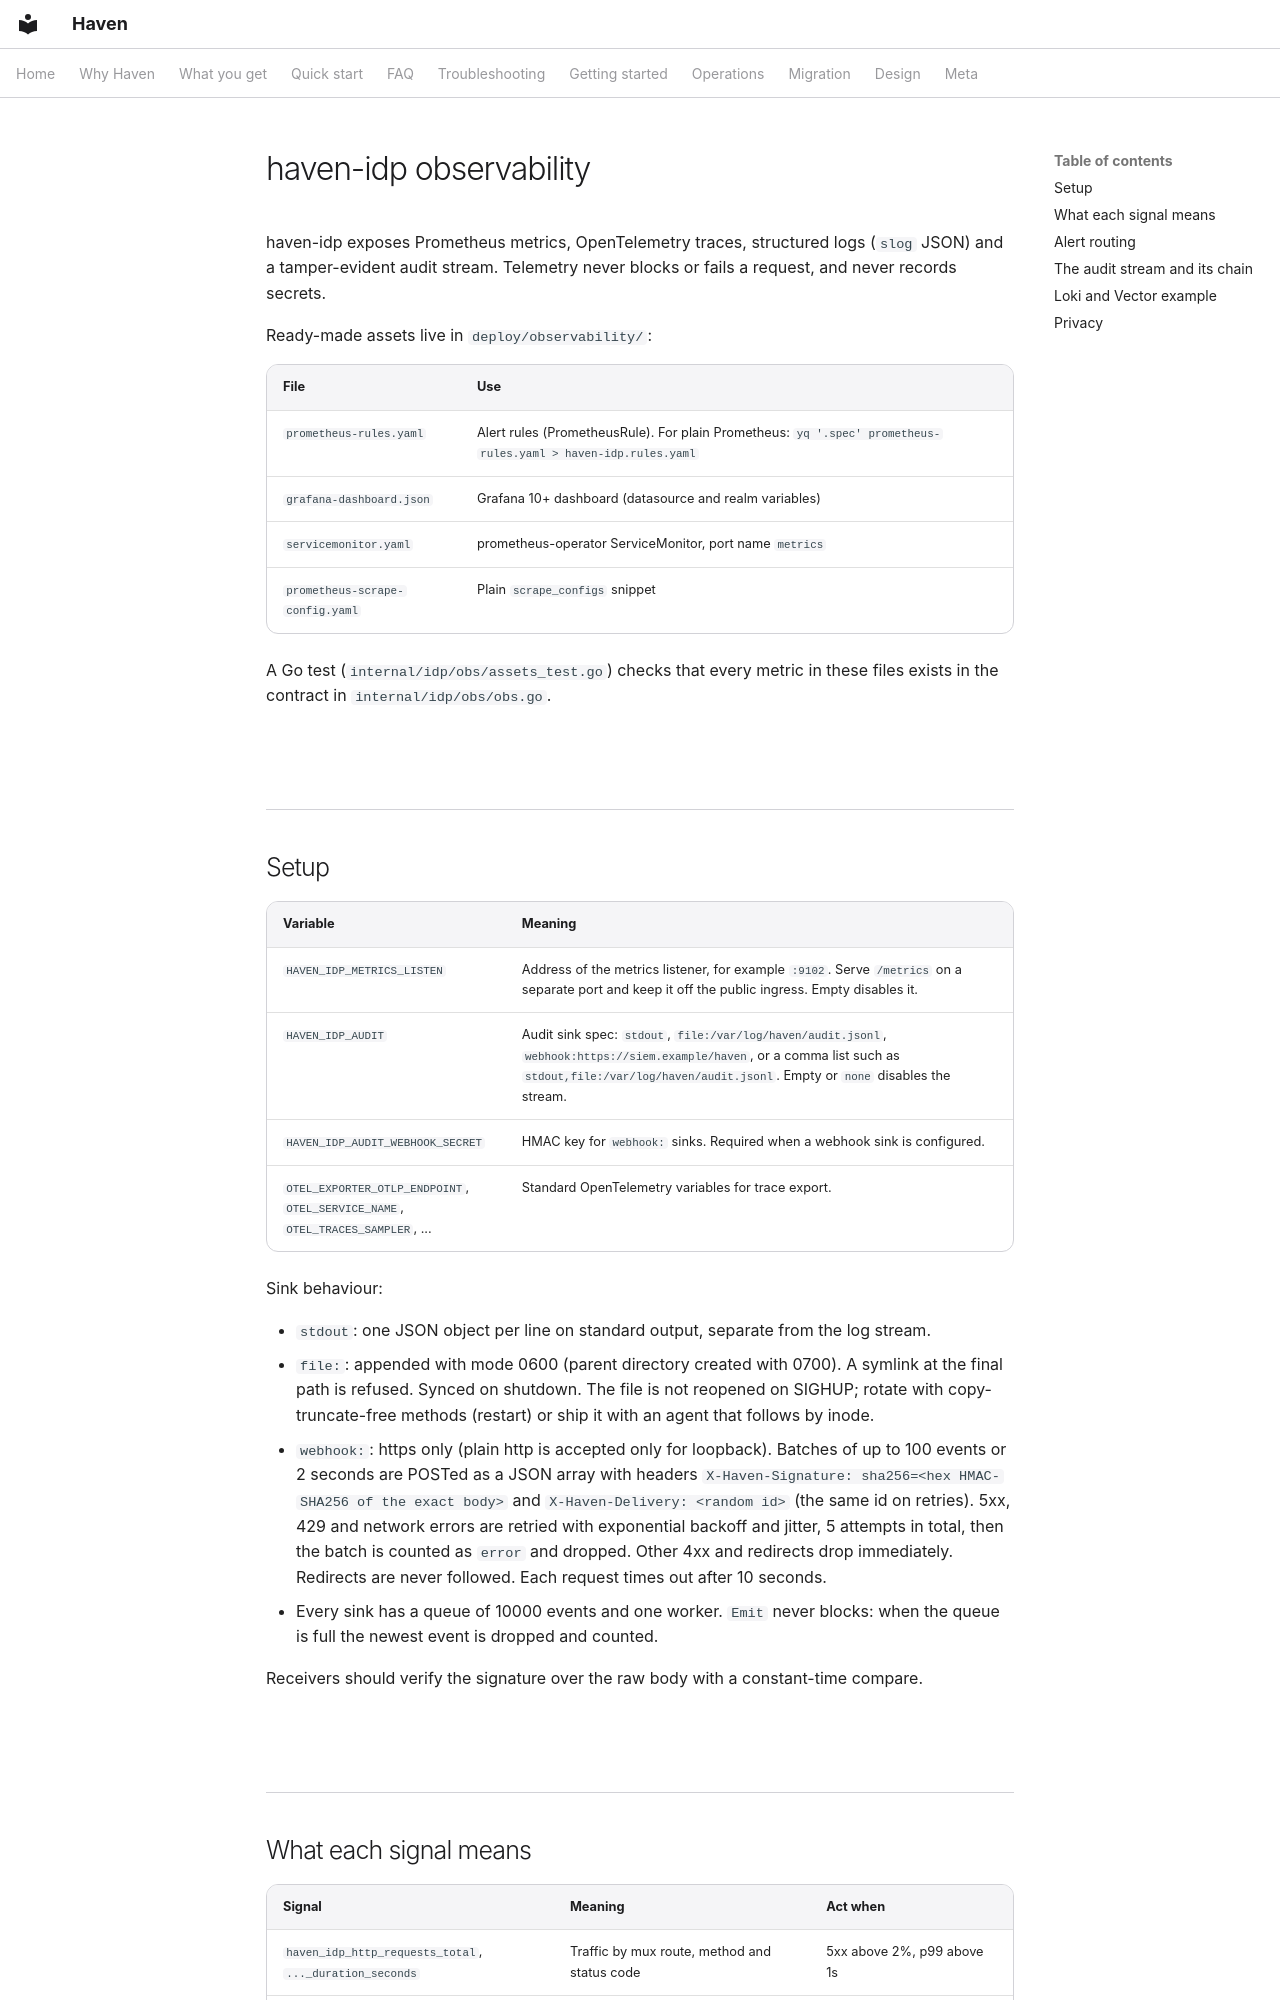

repository: zyvorai/zyvor-haven · page: observability/index.html · generator: mkdocs

# haven-idp observability

haven-idp exposes Prometheus metrics, OpenTelemetry traces, structured logs
(`slog` JSON) and a tamper-evident audit stream. Telemetry never blocks or fails
a request, and never records secrets.

Ready-made assets live in `deploy/observability/`:

| File | Use |
| --- | --- |
| `prometheus-rules.yaml` | Alert rules (PrometheusRule). For plain Prometheus: `yq '.spec' prometheus-rules.yaml > haven-idp.rules.yaml` |
| `grafana-dashboard.json` | Grafana 10+ dashboard (datasource and realm variables) |
| `servicemonitor.yaml` | prometheus-operator ServiceMonitor, port name `metrics` |
| `prometheus-scrape-config.yaml` | Plain `scrape_configs` snippet |

A Go test (`internal/idp/obs/assets_test.go`) checks that every metric in these
files exists in the contract in `internal/idp/obs/obs.go`.

## Setup

| Variable | Meaning |
| --- | --- |
| `HAVEN_IDP_METRICS_LISTEN` | Address of the metrics listener, for example `:9102`. Serve `/metrics` on a separate port and keep it off the public ingress. Empty disables it. |
| `HAVEN_IDP_AUDIT` | Audit sink spec: `stdout`, `file:/var/log/haven/audit.jsonl`, `webhook:https://siem.example/haven`, or a comma list such as `stdout,file:/var/log/haven/audit.jsonl`. Empty or `none` disables the stream. |
| `HAVEN_IDP_AUDIT_WEBHOOK_SECRET` | HMAC key for `webhook:` sinks. Required when a webhook sink is configured. |
| `OTEL_EXPORTER_OTLP_ENDPOINT`, `OTEL_SERVICE_NAME`, `OTEL_TRACES_SAMPLER`, ... | Standard OpenTelemetry variables for trace export. |

Sink behaviour:

- `stdout`: one JSON object per line on standard output, separate from the log stream.
- `file:`: appended with mode 0600 (parent directory created with 0700). A symlink at the final path is refused. Synced on shutdown. The file is not reopened on SIGHUP; rotate with copy-truncate-free methods (restart) or ship it with an agent that follows by inode.
- `webhook:`: https only (plain http is accepted only for loopback). Batches of up to 100 events or 2 seconds are POSTed as a JSON array with headers `X-Haven-Signature: sha256=<hex HMAC-SHA256 of the exact body>` and `X-Haven-Delivery: <random id>` (the same id on retries). 5xx, 429 and network errors are retried with exponential backoff and jitter, 5 attempts in total, then the batch is counted as `error` and dropped. Other 4xx and redirects drop immediately. Redirects are never followed. Each request times out after 10 seconds.
- Every sink has a queue of 10000 events and one worker. `Emit` never blocks: when the queue is full the newest event is dropped and counted.

Receivers should verify the signature over the raw body with a constant-time compare.
